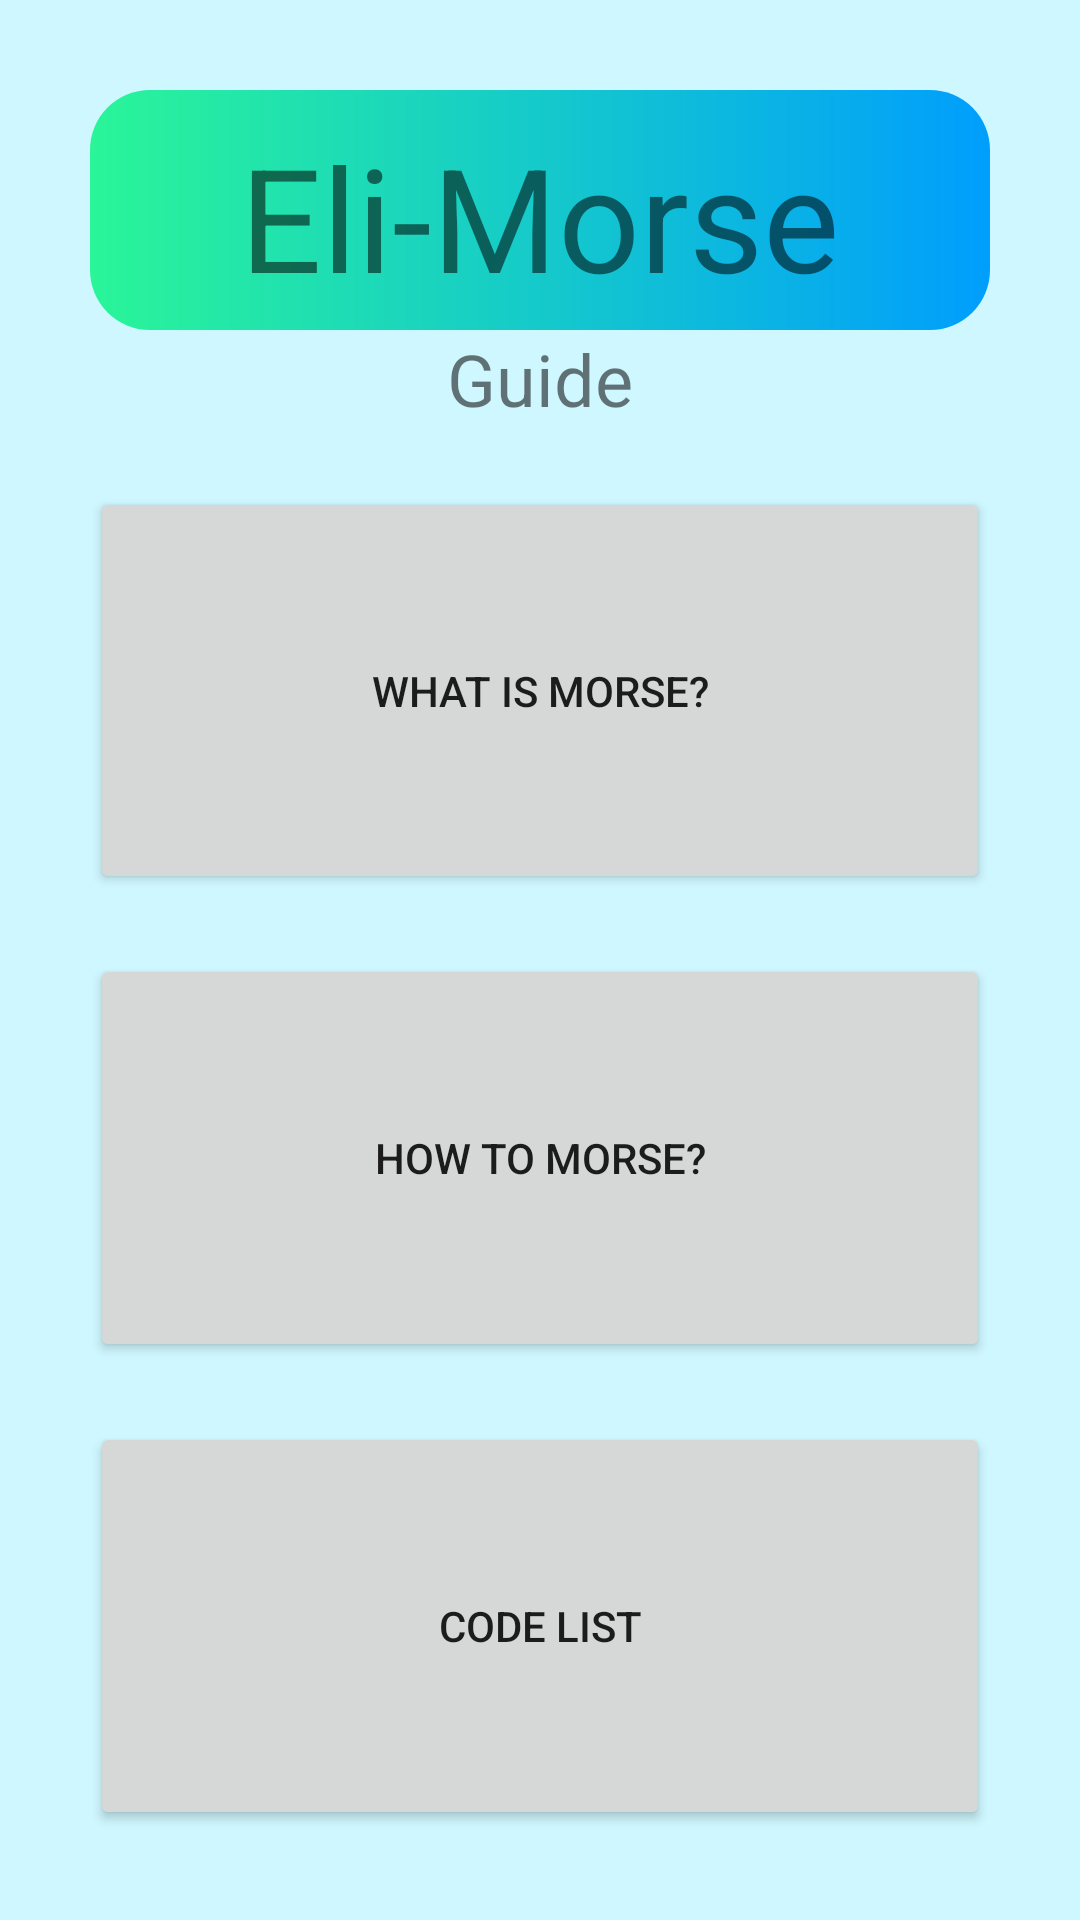

The Android layout XML behind this screen, and the referenced resources:
<!-- AndroidManifest.xml: application theme Theme.EliMorse -->
<!-- res/layout/activity_guide.xml -->
<?xml version="1.0" encoding="utf-8"?>
<LinearLayout xmlns:android="http://schemas.android.com/apk/res/android"
    xmlns:app="http://schemas.android.com/apk/res-auto"
    xmlns:tools="http://schemas.android.com/tools"
    android:layout_width="match_parent"
    android:layout_height="match_parent"
    android:orientation="vertical"
    android:padding="30dp"
    tools:context=".Guide"
    android:background="#CFF7FF"
    android:gravity="center_horizontal">

    <LinearLayout
        android:layout_width="match_parent"
        android:layout_height="80dp"
        android:padding="10dp"
        android:gravity="center"
        android:orientation="horizontal"
        android:background="@drawable/custom_button2">

        <TextView
            android:id="@+id/tvMenuGuide"
            android:layout_width="wrap_content"
            android:layout_height="wrap_content"
            android:text="Eli-Morse"
            android:textSize="48sp"/>

    </LinearLayout>

    <TextView
        android:layout_width="wrap_content"
        android:layout_height="wrap_content"
        android:text="Guide"
        android:textSize="24sp"/>

    <Button
        android:id="@+id/bWhat"
        android:layout_width="match_parent"
        android:layout_height="100dp"
        android:layout_marginTop="20dp"
        android:text="What is morse?"
        android:layout_weight="1"/>

    <Button
        android:id="@+id/bHow"
        android:layout_width="match_parent"
        android:layout_height="100dp"
        android:layout_marginTop="20dp"
        android:text="How to morse?"
        android:layout_weight="1"/>

    <Button
        android:id="@+id/bList"
        android:layout_width="match_parent"
        android:layout_height="100dp"
        android:layout_marginTop="20dp"
        android:text="Code list"
        android:layout_weight="1"/>







</LinearLayout>
<!-- resources referenced by this layout -->
<resources>
  <!-- drawable custom_button2 (drawable) -->
  <?xml version="1.0" encoding="utf-8"?>
  <shape xmlns:android="http://schemas.android.com/apk/res/android" android:shape="rectangle">
  
              <gradient android:startColor="#2AF598"
                  android:endColor="#009EFD"
                  android:type="linear"/>
  
               <corners android:radius="20dp"/>
  
  </shape>
  <style name="Theme.EliMorse" parent="Theme.AppCompat.Light">
          
          <item name="colorPrimary">@color/purple_500</item>
          <item name="colorPrimaryVariant">@color/purple_700</item>
          <item name="colorOnPrimary">@color/white</item>
          
          <item name="colorSecondary">@color/teal_200</item>
          <item name="colorSecondaryVariant">@color/teal_700</item>
          <item name="colorOnSecondary">@color/black</item>
          
          <item name="android:statusBarColor">?attr/colorPrimaryVariant</item>
          
      </style>
  <color name="purple_500">#FF6200EE</color>
  <color name="purple_700">#FF3700B3</color>
  <color name="white">#FFFFFFFF</color>
  <color name="teal_200">#FF03DAC5</color>
  <color name="teal_700">#FF018786</color>
  <color name="black">#FF000000</color>
</resources>
